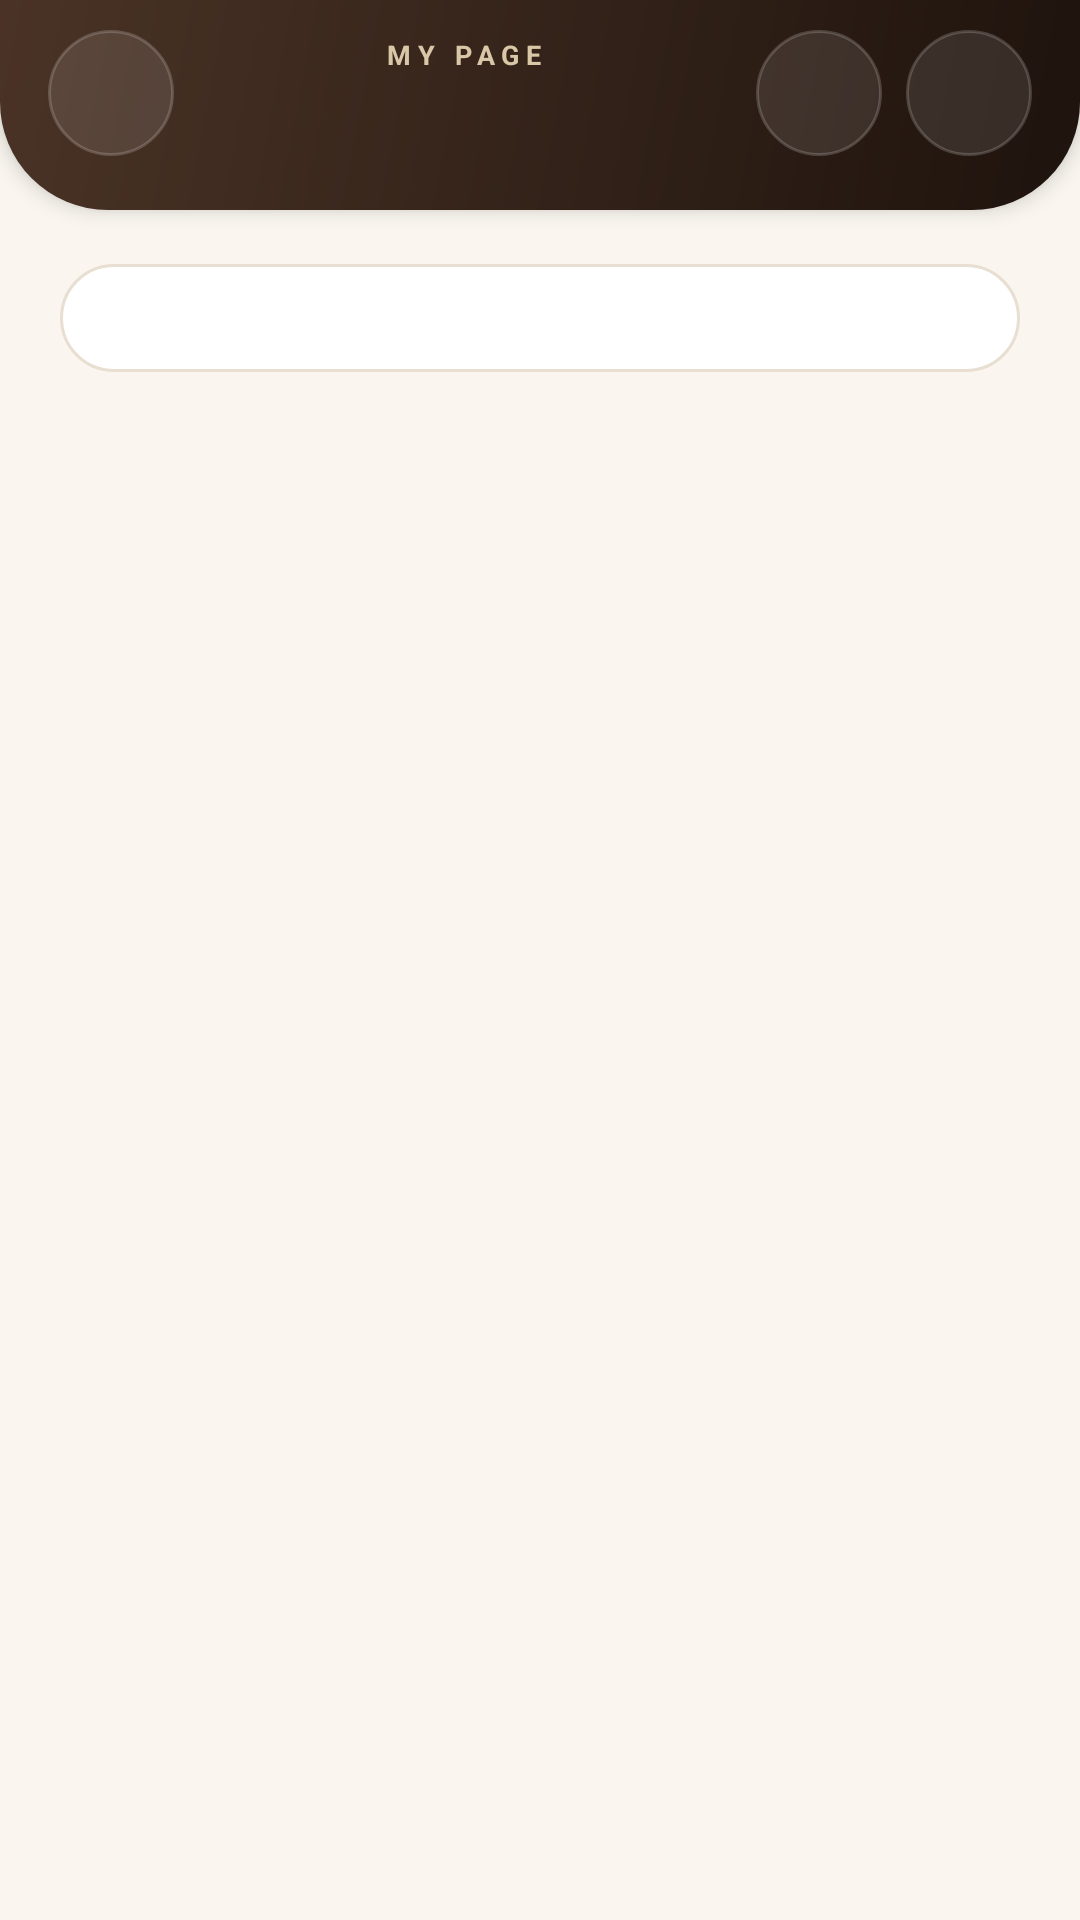

Android layout source for this screen:
<!-- AndroidManifest.xml: application theme Theme.BrewAndBite -->
<!-- res/layout/activity_my_detail.xml -->
<?xml version="1.0" encoding="utf-8"?>
<androidx.constraintlayout.widget.ConstraintLayout xmlns:android="http://schemas.android.com/apk/res/android"
    xmlns:app="http://schemas.android.com/apk/res-auto"
    xmlns:tools="http://schemas.android.com/tools"
    android:id="@+id/main"
    android:layout_width="match_parent"
    android:layout_height="match_parent"
    android:background="@color/bb_cream"
    tools:context=".mypage.MyDetailActivity">

    
    <androidx.constraintlayout.widget.ConstraintLayout
        android:id="@+id/headerBox"
        android:layout_width="0dp"
        android:layout_height="wrap_content"
        android:background="@drawable/bg_home_header"
        android:elevation="4dp"
        android:paddingHorizontal="16dp"
        android:paddingTop="10dp"
        android:paddingBottom="18dp"
        app:layout_constraintEnd_toEndOf="parent"
        app:layout_constraintStart_toStartOf="parent"
        app:layout_constraintTop_toTopOf="parent">

        <ImageView
            android:id="@+id/decoRings"
            android:layout_width="0dp"
            android:layout_height="0dp"
            android:importantForAccessibility="no"
            android:scaleX="1.6"
            android:scaleY="1.6"
            android:src="@drawable/bg_header_rings"
            android:translationX="70dp"
            app:layout_constraintBottom_toBottomOf="parent"
            app:layout_constraintDimensionRatio="1:1"
            app:layout_constraintEnd_toEndOf="parent"
            app:layout_constraintTop_toTopOf="parent" />

        
        <ImageView
            android:id="@+id/buttonBack"
            android:layout_width="42dp"
            android:layout_height="42dp"
            android:background="@drawable/bg_header_button"
            android:contentDescription="@string/back"
            android:padding="12dp"
            android:scaleType="fitCenter"
            android:src="@drawable/back"
            app:layout_constraintBottom_toBottomOf="parent"
            app:layout_constraintStart_toStartOf="parent"
            app:layout_constraintTop_toTopOf="parent"
            app:tint="@color/bb_cream" />

        
        <LinearLayout
            android:layout_width="0dp"
            android:layout_height="wrap_content"
            android:layout_marginHorizontal="8dp"
            android:gravity="center"
            android:orientation="vertical"
            app:layout_constraintBottom_toBottomOf="@+id/buttonBack"
            app:layout_constraintEnd_toStartOf="@+id/buttonFavorite"
            app:layout_constraintStart_toEndOf="@+id/buttonBack"
            app:layout_constraintTop_toTopOf="@+id/buttonBack">

            <TextView
                android:id="@+id/textEyebrow"
                android:layout_width="wrap_content"
                android:layout_height="wrap_content"
                android:letterSpacing="0.25"
                android:text="@string/header_my_eyebrow"
                android:textColor="@color/bb_beige"
                android:textSize="9sp"
                android:textStyle="bold" />

            
            <LinearLayout
                android:layout_width="wrap_content"
                android:layout_height="wrap_content"
                android:gravity="center_vertical"
                android:orientation="horizontal">

                <ImageView
                    android:id="@+id/imageTitleIcon"
                    android:layout_width="20dp"
                    android:layout_height="20dp"
                    android:layout_marginEnd="6dp"
                    android:importantForAccessibility="no"
                    app:tint="@color/bb_nav_active"
                    tools:src="@drawable/ic_person" />

                <TextView
                    android:id="@+id/textTitle"
                    android:layout_width="wrap_content"
                    android:layout_height="wrap_content"
                    android:ellipsize="end"
                    android:maxLines="1"
                    android:textColor="@color/bb_cream"
                    android:textSize="19sp"
                    android:textStyle="bold"
                    tools:text="내 정보" />
            </LinearLayout>
        </LinearLayout>

        
        <ImageView
            android:id="@+id/buttonFavorite"
            android:layout_width="42dp"
            android:layout_height="42dp"
            android:layout_marginEnd="8dp"
            android:background="@drawable/bg_header_button"
            android:contentDescription="@string/nav_favorite"
            android:padding="11dp"
            android:scaleType="fitCenter"
            android:src="@drawable/favorite_white"
            app:layout_constraintBottom_toBottomOf="@+id/buttonBack"
            app:layout_constraintEnd_toStartOf="@+id/buttonBell"
            app:layout_constraintTop_toTopOf="@+id/buttonBack"
            app:tint="@color/bb_cream" />

        <ImageView
            android:id="@+id/buttonBell"
            android:layout_width="42dp"
            android:layout_height="42dp"
            android:background="@drawable/bg_header_button"
            android:contentDescription="@string/my_notifications"
            android:padding="11dp"
            android:scaleType="fitCenter"
            android:src="@drawable/bell_icon"
            app:layout_constraintBottom_toBottomOf="@+id/buttonBack"
            app:layout_constraintEnd_toEndOf="parent"
            app:layout_constraintTop_toTopOf="@+id/buttonBack"
            app:tint="@color/bb_cream" />
    </androidx.constraintlayout.widget.ConstraintLayout>

    <androidx.core.widget.NestedScrollView
        android:layout_width="0dp"
        android:layout_height="0dp"
        android:fillViewport="true"
        app:layout_constraintBottom_toBottomOf="parent"
        app:layout_constraintEnd_toEndOf="parent"
        app:layout_constraintStart_toStartOf="parent"
        app:layout_constraintTop_toBottomOf="@+id/headerBox">

        <LinearLayout
            android:layout_width="match_parent"
            android:layout_height="wrap_content"
            android:orientation="vertical"
            android:paddingHorizontal="20dp"
            android:paddingTop="18dp"
            android:paddingBottom="32dp">

            
            <FrameLayout
                android:id="@+id/container"
                android:layout_width="match_parent"
                android:layout_height="wrap_content"
                android:background="@drawable/bg_info_card"
                android:padding="18dp" />
        </LinearLayout>
    </androidx.core.widget.NestedScrollView>

</androidx.constraintlayout.widget.ConstraintLayout>
<!-- resources referenced by this layout -->
<resources>
  <color name="bb_beige">#D9C7A7</color>
  <color name="bb_cream">#FAF6EF</color>
  <color name="bb_nav_active">#EEB388</color>
  <!-- drawable bg_header_button (drawable) -->
  <?xml version="1.0" encoding="utf-8"?>
  <shape xmlns:android="http://schemas.android.com/apk/res/android" android:shape="oval">
      <solid android:color="@color/bb_glass" />
      <stroke android:width="1dp" android:color="@color/bb_glass_stroke" />
  </shape>
  <!-- drawable bg_header_rings (drawable) -->
  <?xml version="1.0" encoding="utf-8"?>
  <layer-list xmlns:android="http://schemas.android.com/apk/res/android">
      <item>
          <shape android:shape="oval">
              <stroke android:width="1.5dp" android:color="#26EEB388" />
          </shape>
      </item>
      <item android:bottom="28dp" android:left="28dp" android:right="28dp" android:top="28dp">
          <shape android:shape="oval">
              <stroke android:width="1.5dp" android:color="#33EEB388" />
          </shape>
      </item>
      <item android:bottom="56dp" android:left="56dp" android:right="56dp" android:top="56dp">
          <shape android:shape="oval">
              <solid android:color="#14EEB388" />
              <stroke android:width="1.5dp" android:color="#40EEB388" />
          </shape>
      </item>
      <item android:bottom="88dp" android:left="88dp" android:right="88dp" android:top="88dp">
          <shape android:shape="oval">
              <solid android:color="#1FEEB388" />
          </shape>
      </item>
  </layer-list>
  <!-- drawable bg_home_header (drawable) -->
  <?xml version="1.0" encoding="utf-8"?>
  <shape xmlns:android="http://schemas.android.com/apk/res/android" android:shape="rectangle">
      <gradient
          android:angle="315"
          android:endColor="@color/bb_header_end"
          android:startColor="@color/bb_header_start" />
      <corners android:bottomLeftRadius="36dp" android:bottomRightRadius="36dp" />
  </shape>
  <!-- drawable bg_info_card (drawable) -->
  <?xml version="1.0" encoding="utf-8"?>
  <shape xmlns:android="http://schemas.android.com/apk/res/android" android:shape="rectangle">
      <solid android:color="@color/white" />
      <corners android:radius="22dp" />
      <stroke android:width="1dp" android:color="@color/bb_divider" />
  </shape>
  <!-- drawable ic_person (drawable) -->
  <?xml version="1.0" encoding="utf-8"?>
  <vector xmlns:android="http://schemas.android.com/apk/res/android"
      android:width="24dp"
      android:height="24dp"
      android:viewportWidth="24"
      android:viewportHeight="24">
      <path
          android:fillColor="#FF2B1A12"
          android:pathData="M12,12c2.21,0 4,-1.79 4,-4s-1.79,-4 -4,-4 -4,1.79 -4,4 1.79,4 4,4zM12,14c-2.67,0 -8,1.34 -8,4v2h16v-2c0,-2.66 -5.33,-4 -8,-4z" />
  </vector>
  <string name="back">뒤로가기</string>
  <string name="header_my_eyebrow">MY PAGE</string>
  <string name="my_notifications">알림</string>
  <string name="nav_favorite">Favorite</string>
  <style name="Theme.BrewAndBite" parent="Base.Theme.BrewAndBite" />
  <color name="bb_glass">#1AFFFFFF</color>
  <color name="bb_glass_stroke">#2EFFFFFF</color>
  <color name="bb_header_end">#1E130D</color>
  <color name="bb_header_start">#4A3326</color>
  <color name="white">#FFFFFFFF</color>
  <color name="bb_divider">#E8DFD2</color>
  <style name="Base.Theme.BrewAndBite" parent="Theme.Material3.Light.NoActionBar">
          <item name="colorPrimary">@color/bb_brown</item>
          <item name="colorOnPrimary">@color/white</item>
          <item name="colorSecondary">@color/bb_beige</item>
          <item name="android:windowBackground">@color/bb_cream</item>
          <item name="android:windowLightStatusBar">true</item>
      </style>
  <color name="bb_brown">#6B4A36</color>
</resources>
